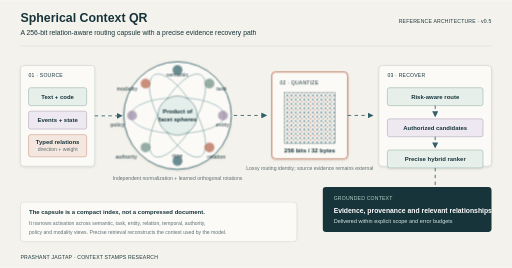
t = 0.00 s
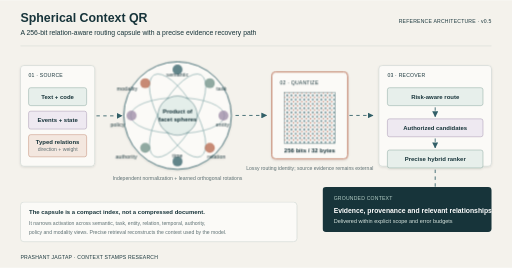
t = 0.35 s
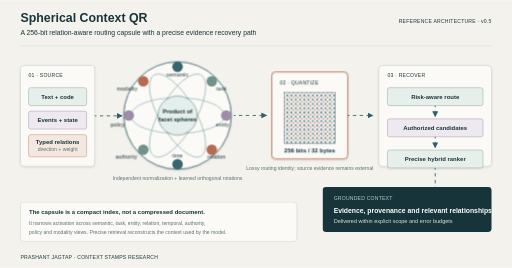
t = 1.05 s
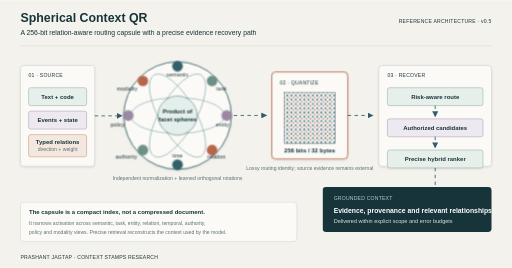
t = 1.40 s
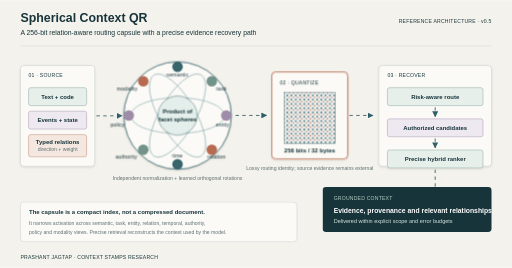
t = 1.75 s
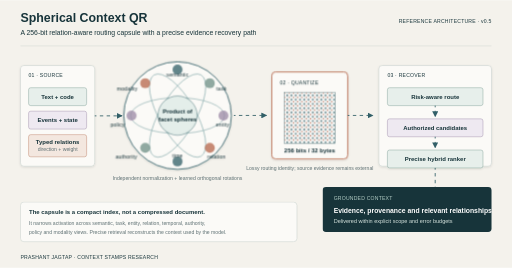
t = 2.45 s

The animated SVG that drew these frames (rendered in a browser with its animation timeline set to each time). Animation: 3 CSS @keyframes rules; one cycle of 2.80 s, repeats indefinitely.

<svg xmlns="http://www.w3.org/2000/svg" width="1200" height="627" viewBox="0 0 1200 627" role="img" aria-labelledby="title desc">
  <title id="title">Spherical Context QR relation-aware retrieval</title>
  <desc id="desc">Source evidence and typed relationships form eight spherical facet views. They are quantized into a 256-bit routing capsule, which selects authorized candidates for precise hybrid reranking and grounded context delivery.</desc>
  <defs>
    <marker id="arrow" viewBox="0 0 10 10" refX="9" refY="5" markerWidth="7" markerHeight="7" orient="auto-start-reverse"><path d="M 0 0 L 10 5 L 0 10 z" fill="#315f67"/></marker>
    <pattern id="bits" width="10" height="10" patternUnits="userSpaceOnUse">
      <rect width="10" height="10" fill="#f8faf8"/><rect x="1" y="1" width="4" height="4" fill="#315f67"/><rect x="6" y="6" width="3" height="3" fill="#b6654a"/>
    </pattern>
    <filter id="soft" x="-20%" y="-20%" width="140%" height="140%"><feDropShadow dx="0" dy="2" stdDeviation="3" flood-color="#16343a" flood-opacity=".12"/></filter>
    <style>
      text{font-family:Arial,Helvetica,sans-serif;fill:#17343a}.small{font-size:12px;letter-spacing:.04em}.label{font-size:14px;font-weight:600}.note{font-size:12px;fill:#5e7073}.white{fill:#fff}.light{fill:#d7e4df}.mint{fill:#b6d0c8}.flow{fill:none;stroke:#315f67;stroke-width:2;marker-end:url(#arrow);stroke-dasharray:8 8;animation:move 2.8s linear infinite}.orbit{fill:none;stroke:#7fa6a8;stroke-width:1.4}.pulse{animation:pulse 2.8s ease-in-out infinite;transform-box:fill-box;transform-origin:center}.bitgrid{animation:bitsPulse 2.8s ease-in-out infinite}@keyframes move{to{stroke-dashoffset:-32}}@keyframes pulse{0%,100%{opacity:.72;transform:scale(.96)}50%{opacity:1;transform:scale(1.04)}}@keyframes bitsPulse{0%,100%{opacity:.78}50%{opacity:1}}@media(prefers-reduced-motion:reduce){.flow,.pulse,.bitgrid{animation:none}}
    </style>
  </defs>
  <rect width="1200" height="627" fill="#f4f2ec"/>
  <path d="M48 107H1152" stroke="#c8d0cc"/>
  <text x="48" y="50" font-size="29" font-weight="700">Spherical Context QR</text>
  <text x="48" y="81" font-size="16" fill="#4e666a">A 256-bit relation-aware routing capsule with a precise evidence recovery path</text>
  <text x="1152" y="53" text-anchor="end" class="small" fill="#7a5c4e">REFERENCE ARCHITECTURE · v0.5</text>

  <g filter="url(#soft)">
    <rect x="48" y="153" width="174" height="236" rx="8" fill="#fbfaf7" stroke="#bdc9c5"/>
    <text x="67" y="181" class="small" fill="#65787a">01 · SOURCE</text>
    <rect x="67" y="205" width="136" height="42" rx="5" fill="#e7efeb" stroke="#7c9d92"/><text x="135" y="231" text-anchor="middle" class="label">Text + code</text>
    <rect x="67" y="260" width="136" height="42" rx="5" fill="#eee9f1" stroke="#9b88a5"/><text x="135" y="286" text-anchor="middle" class="label">Events + state</text>
    <rect x="67" y="315" width="136" height="52" rx="5" fill="#f3e7df" stroke="#b87860"/><text x="135" y="337" text-anchor="middle" class="label">Typed relations</text><text x="135" y="354" text-anchor="middle" class="note">direction + weight</text>
  </g>

  <path class="flow" d="M222 271H286"/>
  <g transform="translate(416 270)" filter="url(#soft)">
    <circle r="126" fill="#fbfaf7" stroke="#315f67" stroke-width="2"/>
    <ellipse class="orbit" rx="110" ry="42"/><ellipse class="orbit" rx="110" ry="42" transform="rotate(60)"/><ellipse class="orbit" rx="110" ry="42" transform="rotate(120)"/>
    <circle r="46" fill="#e4eeea" stroke="#315f67"/><text y="-5" text-anchor="middle" class="label">Product of</text><text y="14" text-anchor="middle" class="label">facet spheres</text>
    <g class="pulse">
      <circle cx="0" cy="-111" r="12" fill="#315f67"/><circle cx="78" cy="-78" r="12" fill="#6d8f85"/><circle cx="111" cy="0" r="12" fill="#9b88a5"/><circle cx="78" cy="78" r="12" fill="#b6654a"/><circle cx="0" cy="111" r="12" fill="#315f67"/><circle cx="-78" cy="78" r="12" fill="#6d8f85"/><circle cx="-111" cy="0" r="12" fill="#9b88a5"/><circle cx="-78" cy="-78" r="12" fill="#b6654a"/>
    </g>
    <text x="0" y="-91" text-anchor="middle" class="small">semantic</text><text x="91" y="-58" class="small">task</text><text x="90" y="25" class="small">entity</text><text x="70" y="101" class="small">relation</text><text x="0" y="99" text-anchor="middle" class="small">time</text><text x="-145" y="101" class="small">authority</text><text x="-157" y="25" class="small">policy</text><text x="-142" y="-58" class="small">modality</text>
  </g>
  <text x="416" y="422" text-anchor="middle" class="note">Independent normalization + learned orthogonal rotations</text>

  <path class="flow" d="M548 270H625"/>
  <g filter="url(#soft)">
    <rect x="637" y="168" width="178" height="204" rx="9" fill="#fbfaf7" stroke="#b6654a" stroke-width="2"/>
    <text x="656" y="197" class="small" fill="#7a5c4e">02 · QUANTIZE</text>
    <rect class="bitgrid" x="666" y="216" width="120" height="120" fill="url(#bits)" stroke="#315f67"/>
    <text x="726" y="356" text-anchor="middle" class="label">256 bits / 32 bytes</text>
  </g>
  <text x="726" y="398" text-anchor="middle" class="note">Lossy routing identity; source evidence remains external</text>

  <path class="flow" d="M815 270H874"/>
  <g filter="url(#soft)">
    <rect x="888" y="153" width="264" height="236" rx="8" fill="#fbfaf7" stroke="#bdc9c5"/>
    <text x="908" y="181" class="small" fill="#65787a">03 · RECOVER</text>
    <rect x="908" y="205" width="224" height="42" rx="5" fill="#e7efeb" stroke="#7c9d92"/><text x="1020" y="231" text-anchor="middle" class="label">Risk-aware route</text>
    <path class="flow" d="M1020 247V273"/>
    <rect x="908" y="278" width="224" height="42" rx="5" fill="#eee9f1" stroke="#9b88a5"/><text x="1020" y="304" text-anchor="middle" class="label">Authorized candidates</text>
    <path class="flow" d="M1020 320V346"/>
    <rect x="908" y="351" width="224" height="42" rx="5" fill="#e7efeb" stroke="#7c9d92"/><text x="1020" y="377" text-anchor="middle" class="label">Precise hybrid ranker</text>
  </g>

  <path class="flow" d="M1020 393V457H900"/>
  <rect x="756" y="438" width="396" height="105" rx="8" fill="#17343a"/>
  <text x="782" y="469" class="small mint">GROUNDED CONTEXT</text>
  <text x="782" y="498" font-size="16" font-weight="600" class="white">Evidence, provenance and relevant relationships</text>
  <text x="782" y="523" font-size="13" class="light">Delivered within explicit scope and error budgets</text>

  <g transform="translate(48 473)">
    <rect width="648" height="93" rx="8" fill="#fbfaf7" stroke="#bdc9c5"/>
    <text x="20" y="29" class="label">The capsule is a compact index, not a compressed document.</text>
    <text x="20" y="54" class="note">It narrows activation across semantic, task, entity, relation, temporal, authority,</text>
    <text x="20" y="74" class="note">policy and modality views. Precise retrieval reconstructs the context used by the model.</text>
  </g>
  <text x="48" y="606" class="small">PRASHANT JAGTAP · CONTEXT STAMPS RESEARCH</text>
</svg>
